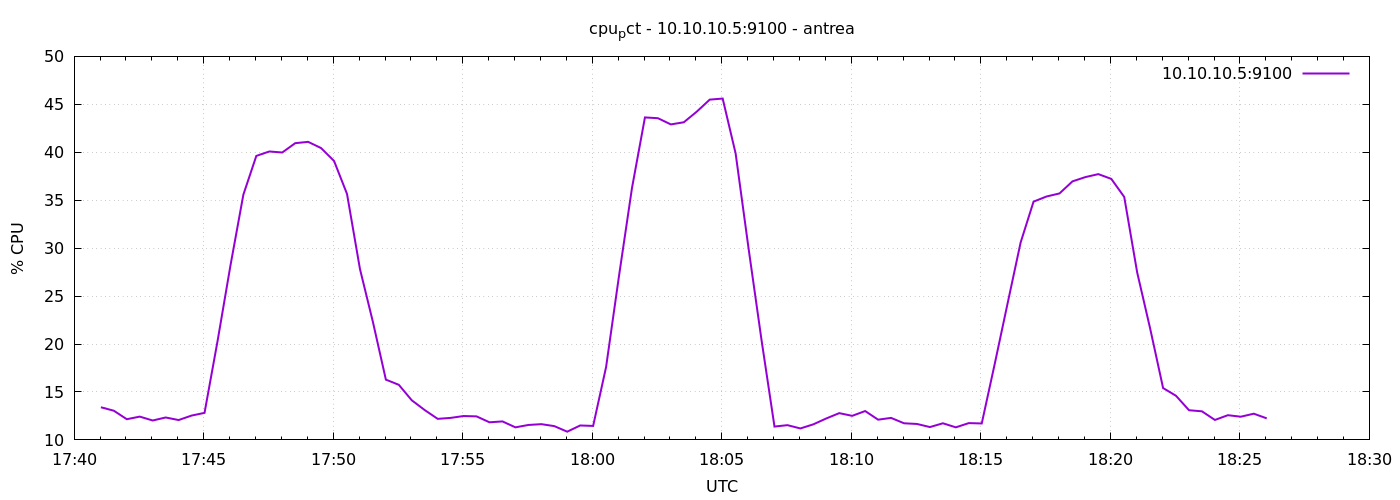

The data file committed next to this chart (first rows):
1777916462	13.404761904762609
1777916492	13.04
1777916522	12.16
1777916552	12.43
1777916582	12.02
1777916612	12.34
1777916642	12.07
1777916672	12.54
1777916702	12.82
1777916732	20.26
1777916762	28.18
1777916792	35.59
1777916822	39.62
1777916852	40.08
1777916882	39.98
1777916912	40.95
1777916942	41.09
1777916972	40.43
1777917002	39.09
1777917032	35.65
1777917062	27.82
1777917092	22.3
1777917122	16.29
1777917152	15.74
1777917182	14.13
1777917212	13.11
1777917242	12.2
1777917272	12.3
1777917302	12.49
1777917332	12.45
1777917362	11.84
1777917392	11.93
1777917422	11.31
1777917452	11.56
1777917482	11.64
1777917512	11.44
1777917542	10.86
1777917572	11.5
1777917602	11.46
1777917632	17.6
1777917662	27.13
1777917692	36.28
1777917722	43.63
1777917752	43.55
1777917782	42.9
1777917812	43.13
1777917842	44.24
1777917872	45.49
1777917902	45.6
1777917932	39.88
1777917962	29.96
1777917992	20.41
1777918022	11.39
1777918052	11.54
1777918082	11.2
1777918112	11.62
1777918142	12.24
1777918172	12.79
1777918202	12.51
1777918232	13.01
1777918262	12.11
... 30 more rows
